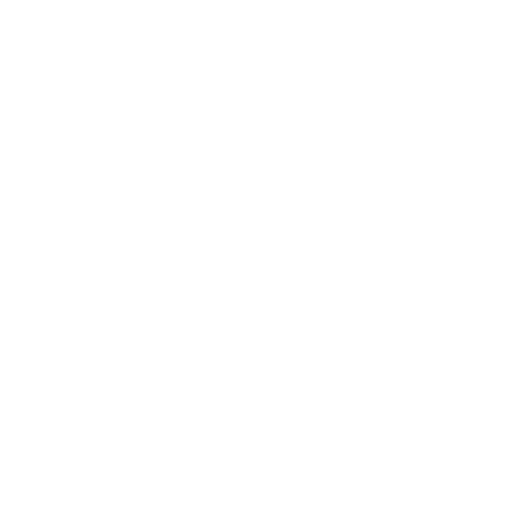
t = 0.00 s
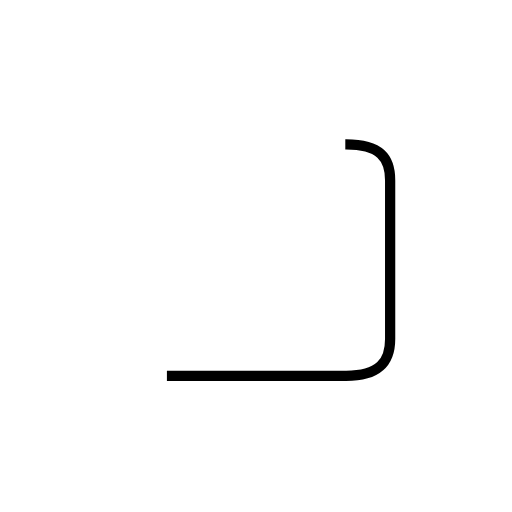
t = 1.38 s
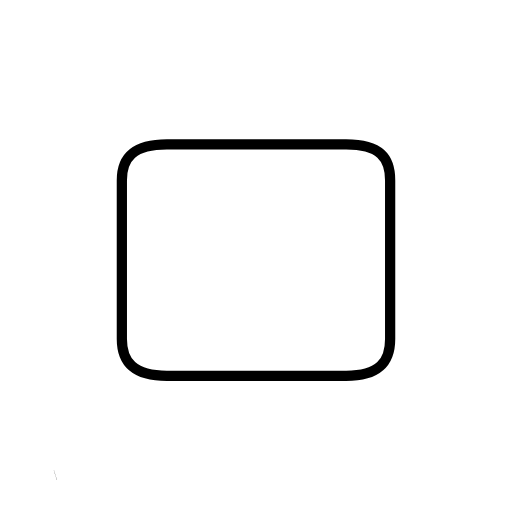
t = 2.76 s
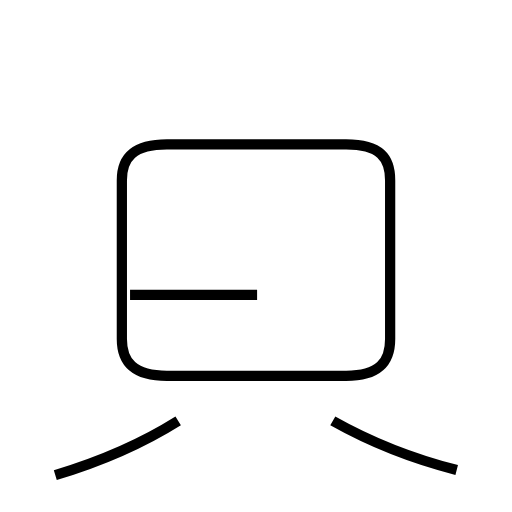
t = 3.92 s
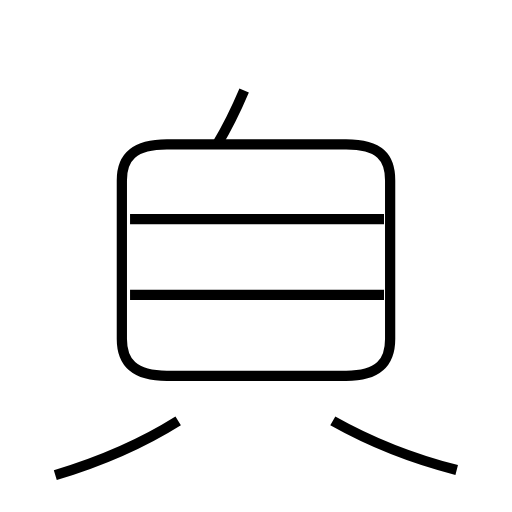
t = 5.21 s
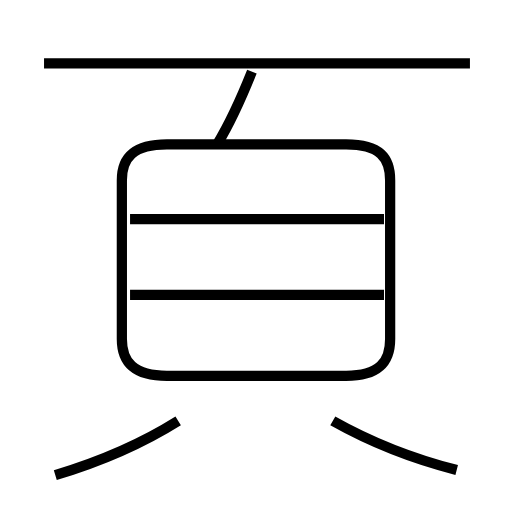
t = 6.52 s

The animated SVG that drew these frames (rendered in a browser with its animation timeline set to each time). Animation: 7 SMIL elements (animate=7); one cycle of 6.51 s.

<?xml version='1.0' encoding='utf-8'?>
<svg viewBox="0.0 -6.0 50.0 50.0" version="1.1" xmlns="http://www.w3.org/2000/svg"><rect x="-1000" y="-1000" width="2000" height="2000" stroke="white" fill="white" /><g style="fill:none;stroke:#000000;stroke-width:1"><path d="M 16.3 -7.3 L 33.8 -7.3 C 37.1 -7.3 38.1 -8.7 38.1 -10.9 L 38.1 -26.4 C 38.1 -28.6 37.1 -29.9 33.8 -29.9 L 16.3 -29.9 C 13.0 -29.9 11.9 -28.6 11.9 -26.4 L 11.9 -10.9 C 11.9 -8.7 13.0 -7.3 16.3 -7.3 Z " transform="translate(0.0 38.0)" stroke-dasharray="91.88431860338584" stroke-dashoffset="91.88431860338584"><animate attributeName="stroke-dashoffset" from="91.88431860338584" to="0" dur="2.756529558101575s" begin="0s; anim_end.end" fill="freeze" id="anim0" /></path><path d="M 5.4 2.4 C 9.4 1.2 13.9 -0.7 17.4 -2.9 " transform="translate(0.0 38.0)" stroke-dasharray="13.154860976206542" stroke-dashoffset="13.154860976206542"><animate attributeName="stroke-dashoffset" from="13.154860976206542" to="0" dur="0.39464582928619624s" begin="anim0.end" fill="freeze" id="anim1" /></path><path d="M 44.6 1.9 C 39.9 0.7 35.7 -1.1 32.5 -2.9 " transform="translate(0.0 38.0)" stroke-dasharray="13.053363524587905" stroke-dashoffset="13.053363524587905"><animate attributeName="stroke-dashoffset" from="13.053363524587905" to="0" dur="0.3916009057376371s" begin="anim1.end" fill="freeze" id="anim2" /></path><path d="M 12.7 -15.2 L 37.5 -15.2 " transform="translate(0.0 38.0)" stroke-dasharray="24.8" stroke-dashoffset="24.8"><animate attributeName="stroke-dashoffset" from="24.8" to="0" dur="0.744s" begin="anim2.end" fill="freeze" id="anim3" /></path><path d="M 12.7 -22.6 L 37.5 -22.6 " transform="translate(0.0 38.0)" stroke-dasharray="24.8" stroke-dashoffset="24.8"><animate attributeName="stroke-dashoffset" from="24.8" to="0" dur="0.744s" begin="anim3.end" fill="freeze" id="anim4" /></path><path d="M 21.2 -29.9 C 22.6 -32.2 23.6 -34.5 24.6 -37.0 " transform="translate(0.0 38.0)" stroke-dasharray="7.881771751175967" stroke-dashoffset="7.881771751175967"><animate attributeName="stroke-dashoffset" from="7.881771751175967" to="0" dur="0.23645315253527902s" begin="anim4.end" fill="freeze" id="anim5" /></path><path d="M 4.3 -37.8 L 45.9 -37.8" transform="translate(0.0 38.0)" stroke-dasharray="41.6" stroke-dashoffset="41.6"><animate attributeName="stroke-dashoffset" from="41.6" to="0" dur="1.248s" begin="anim5.end" fill="freeze" id="anim_end" /></path></g></svg>
